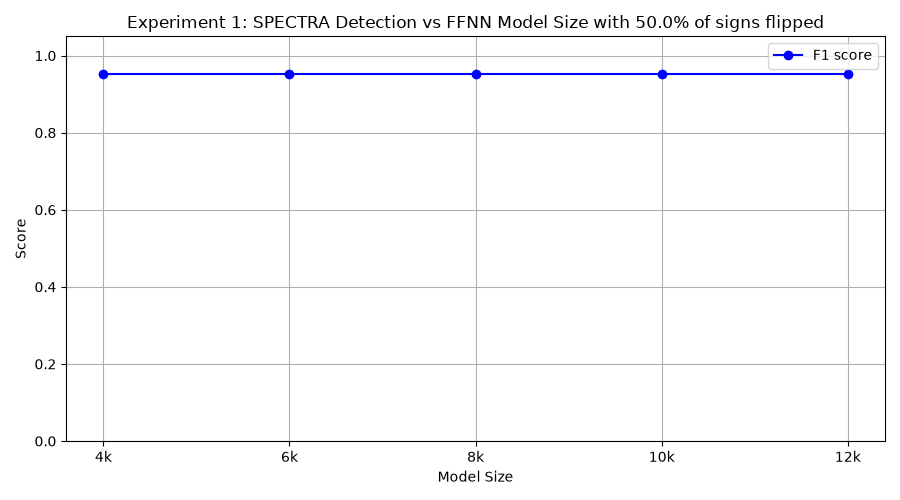

Source data for this figure (header and first rows):
model_class, tp, fp, tn, fn, precision, recall, f1
FourKMLP, 10, 1, 9, 0, 0.9091, 1.0, 0.9524
SixKMLP, 10, 1, 9, 0, 0.9091, 1.0, 0.9524
EightKMLP, 10, 1, 9, 0, 0.9091, 1.0, 0.9524
TenKMLP, 10, 1, 9, 0, 0.9091, 1.0, 0.9524
TwelveKMLP, 10, 1, 9, 0, 0.9091, 1.0, 0.9524
